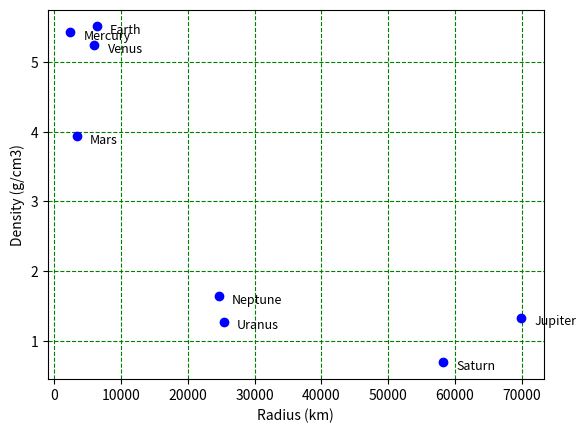

The script that saved this image:
# -*- coding: utf-8 -*-

import matplotlib.pyplot as plt
import numpy as np
from scipy import stats


def main():
    x = [
        2.4397e3,
        6.0518e3,
        6.3710e3,
        3.3895e3,
        6.9911e4,
        5.8232e4,
        2.5362e4,
        2.4622e4
    ]
    y = [
        5.427,
        5.243,
        5.513,
        3.934,
        1.326,
        0.687,
        1.270,
        1.638
    ]
    labels = [
        'Mercury',
        'Venus',
        'Earth',
        'Mars',
        'Jupiter',
        'Saturn',
        'Uranus',
        'Neptune'
    ]

    plt.plot(x, y, 'bo')
    plt.grid(True, which="both", ls="--", color="g")
    for i, label in enumerate(labels):
        plt.text(x[i] + 2e3, y[i] + -1e-1, label, color="black", fontsize=9)


    plt.xlabel('Radius (km)')
    plt.ylabel('Density (g/cm3)')
    plt.show()


if __name__ == "__main__":
    main()
